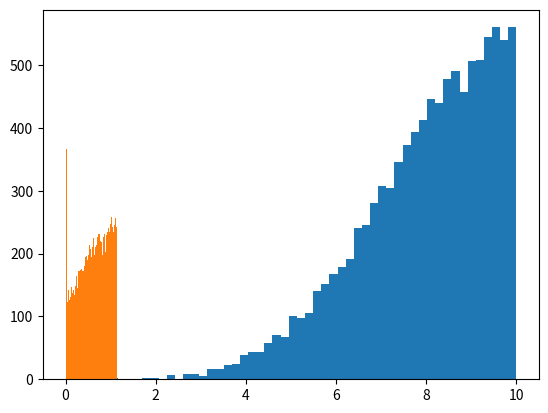

Here is the Python script that generated this plot:
import numpy as np
import numpy.random as rnd
import math as m
import matplotlib.pyplot as plt
import scipy
from scipy import optimize

## 
# Вариант 2, считается по Нейману
#
def f(x) :
    l = 10
    k = 5
    return (k / l) * (x / l)**(k - 1) * np.exp(-(x / l)**k)
#l*numpy.random.weibull
array_v = list()
a = 0
b = 10
n = 10000
M = f(optimize.fmin(lambda x: -f(x), 0, disp = 0))
print(M)
while len(array_v) < n: 
#случ. вел. равномерного распределения 
    u_1 = np.random.rand() 
    u_2 = np.random.rand()
    
    x_1 = a + (b - a) * u_1
    x_2 = M * u_2
    # Проверка значений на подхождения по условию (страница 16 шаг 3)
    if x_2 <= f(x_1): 
        array_v.append(x_1)
        
plot = plt.hist(array_v, bins = 50)

#########################################################################################

array_p = list()
for var in array_v :
    if (var < 4) :
        array_p.append(0)
    elif (var < 15) :
        array_p.append(m.cos(var * m.pi / 11 + 7 * m.pi / 11) + 1)
    elif (var < 25) :
        array_p.append(7/4 + var / 30 - (var ** 2) / 900)
    else : 
        array_p.append(0)
plot = plt.hist(array_p, bins = 50)

##########################################################################################

def mean_confidence_interval(data, confidence=0.95): 
    a = 1.0 * np.array(data) 
    n = len(a) 
    m, se = np.mean(a), scipy.stats.sem(a) 
    h = se * scipy.stats.t.ppf((1 + confidence) / 2., n-1) 
    return m, m-h, m+h 

# Рассчёт доверительного интервала
#print(st.norm.interval(0.95, loc=np.mean(array_power), scale=st.sem(array_power))) 
center, left, right = mean_confidence_interval(array_p) 
print(left, center, right)

###########################################################################################
